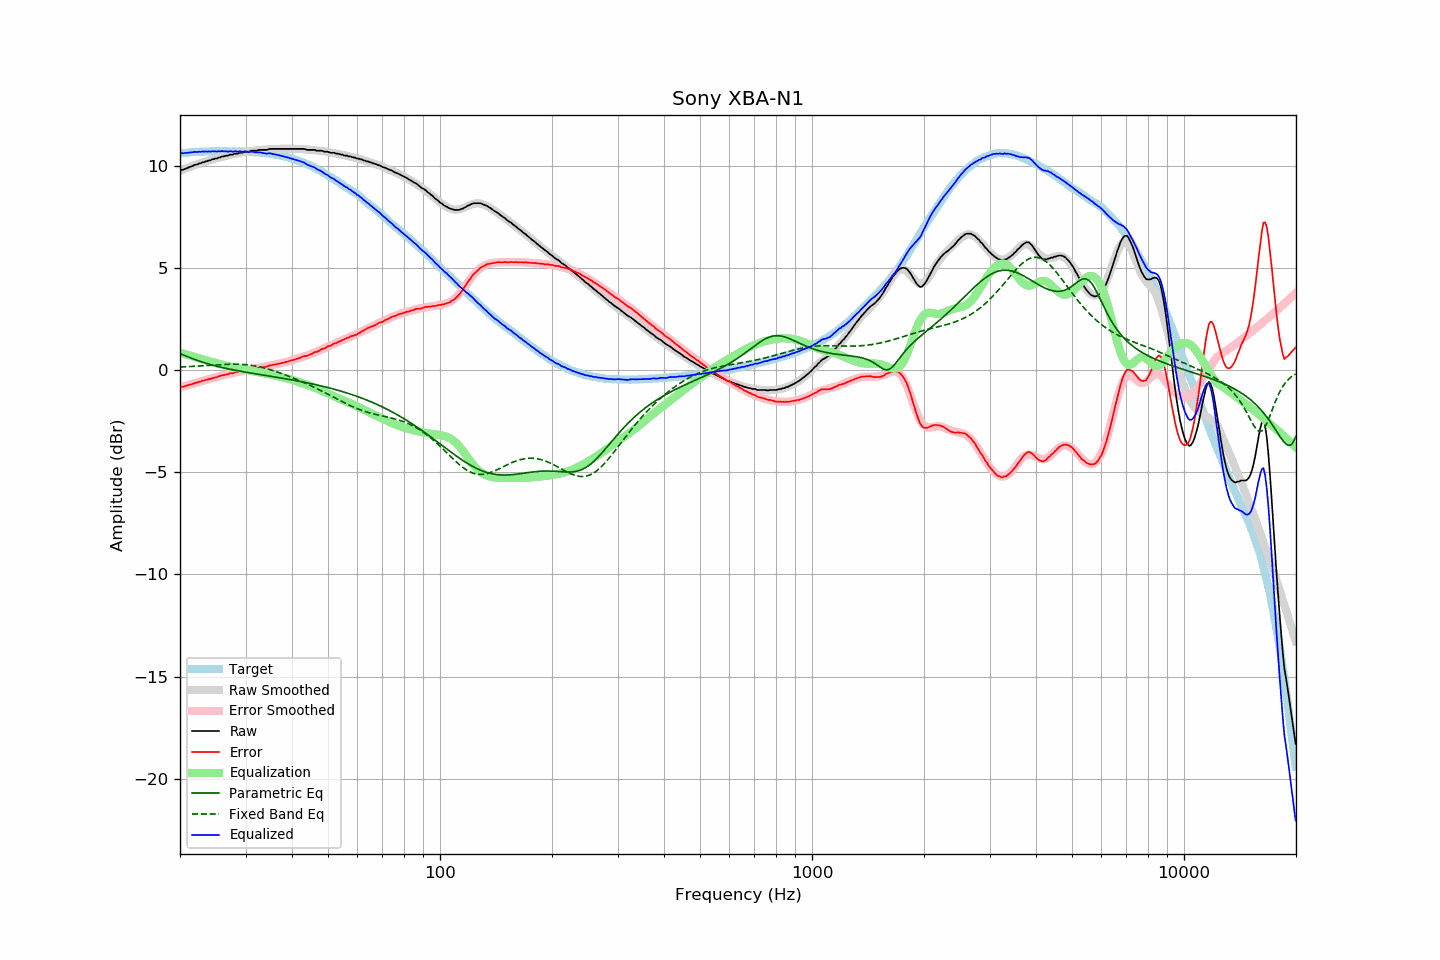

Data behind this chart, as committed beside it:
frequency, raw, error, smoothed, error_smoothed, equalization, parametric_eq, fixed_band_eq, equalized_raw, equalized_smoothed, target
20.00, 9.77, -0.84, 9.76, -0.85, 0.85, 0.81, 0.15, 10.61, 10.60, 10.60
20.20, 9.80, -0.82, 9.79, -0.82, 0.82, 0.77, 0.15, 10.62, 10.61, 10.61
20.40, 9.81, -0.81, 9.82, -0.80, 0.80, 0.74, 0.16, 10.61, 10.62, 10.62
20.61, 9.85, -0.78, 9.85, -0.78, 0.78, 0.71, 0.16, 10.62, 10.63, 10.63
20.81, 9.87, -0.76, 9.88, -0.76, 0.76, 0.68, 0.16, 10.62, 10.64, 10.63
21.02, 9.91, -0.73, 9.91, -0.73, 0.73, 0.65, 0.17, 10.64, 10.64, 10.64
21.23, 9.94, -0.71, 9.94, -0.71, 0.71, 0.61, 0.17, 10.65, 10.65, 10.65
21.44, 9.97, -0.70, 9.97, -0.69, 0.69, 0.58, 0.18, 10.66, 10.66, 10.67
21.66, 10.00, -0.67, 10.00, -0.67, 0.67, 0.55, 0.18, 10.66, 10.66, 10.67
21.87, 10.04, -0.64, 10.02, -0.64, 0.64, 0.52, 0.19, 10.68, 10.67, 10.67
22.09, 10.06, -0.62, 10.05, -0.62, 0.62, 0.50, 0.19, 10.68, 10.67, 10.67
22.31, 10.08, -0.61, 10.08, -0.60, 0.60, 0.47, 0.20, 10.68, 10.68, 10.68
22.54, 10.12, -0.57, 10.11, -0.57, 0.57, 0.44, 0.20, 10.69, 10.68, 10.68
22.76, 10.13, -0.56, 10.14, -0.55, 0.55, 0.41, 0.21, 10.68, 10.69, 10.69
22.99, 10.18, -0.51, 10.16, -0.53, 0.53, 0.39, 0.21, 10.71, 10.69, 10.69
23.22, 10.18, -0.51, 10.19, -0.51, 0.51, 0.36, 0.22, 10.69, 10.69, 10.69
23.45, 10.22, -0.48, 10.21, -0.49, 0.49, 0.34, 0.22, 10.70, 10.70, 10.70
23.69, 10.23, -0.47, 10.23, -0.46, 0.46, 0.31, 0.23, 10.69, 10.70, 10.70
23.92, 10.27, -0.43, 10.26, -0.44, 0.44, 0.29, 0.23, 10.71, 10.70, 10.69
24.16, 10.27, -0.44, 10.28, -0.42, 0.42, 0.27, 0.24, 10.68, 10.70, 10.70
24.40, 10.32, -0.39, 10.31, -0.40, 0.40, 0.25, 0.24, 10.71, 10.70, 10.71
24.65, 10.33, -0.38, 10.33, -0.38, 0.38, 0.23, 0.25, 10.70, 10.70, 10.71
24.89, 10.36, -0.35, 10.35, -0.35, 0.35, 0.21, 0.25, 10.71, 10.70, 10.71
25.14, 10.36, -0.35, 10.37, -0.33, 0.33, 0.19, 0.26, 10.69, 10.71, 10.71
25.39, 10.41, -0.30, 10.39, -0.31, 0.31, 0.17, 0.26, 10.72, 10.71, 10.70
25.65, 10.41, -0.30, 10.42, -0.29, 0.29, 0.15, 0.27, 10.70, 10.71, 10.70
25.91, 10.46, -0.25, 10.44, -0.27, 0.27, 0.13, 0.27, 10.72, 10.71, 10.70
26.16, 10.46, -0.25, 10.46, -0.25, 0.25, 0.11, 0.28, 10.70, 10.70, 10.71
26.43, 10.48, -0.23, 10.48, -0.23, 0.23, 0.09, 0.28, 10.70, 10.70, 10.71
26.69, 10.50, -0.21, 10.49, -0.21, 0.21, 0.08, 0.28, 10.71, 10.70, 10.70
26.96, 10.50, -0.21, 10.51, -0.19, 0.19, 0.06, 0.29, 10.69, 10.70, 10.70
27.23, 10.55, -0.15, 10.53, -0.17, 0.17, 0.04, 0.29, 10.72, 10.70, 10.70
27.50, 10.55, -0.15, 10.55, -0.15, 0.15, 0.03, 0.29, 10.70, 10.70, 10.70
27.77, 10.55, -0.16, 10.56, -0.14, 0.14, 0.01, 0.29, 10.69, 10.70, 10.70
28.05, 10.60, -0.11, 10.58, -0.12, 0.12, -0.00, 0.29, 10.72, 10.70, 10.70
28.33, 10.60, -0.10, 10.59, -0.11, 0.11, -0.02, 0.29, 10.70, 10.70, 10.70
28.62, 10.60, -0.10, 10.61, -0.09, 0.09, -0.03, 0.29, 10.69, 10.70, 10.70
28.90, 10.64, -0.07, 10.63, -0.07, 0.07, -0.05, 0.28, 10.71, 10.70, 10.70
29.19, 10.64, -0.06, 10.64, -0.06, 0.06, -0.06, 0.28, 10.69, 10.70, 10.70
29.48, 10.64, -0.06, 10.65, -0.04, 0.04, -0.08, 0.28, 10.68, 10.70, 10.70
29.78, 10.69, -0.01, 10.67, -0.03, 0.03, -0.09, 0.27, 10.71, 10.69, 10.69
30.08, 10.69, -0.01, 10.68, -0.01, 0.01, -0.10, 0.26, 10.70, 10.69, 10.70
30.38, 10.69, -0.00, 10.69, 0.01, -0.01, -0.12, 0.26, 10.68, 10.69, 10.69
30.68, 10.69, 0.00, 10.71, 0.02, -0.02, -0.13, 0.25, 10.66, 10.68, 10.68
30.99, 10.74, 0.06, 10.72, 0.04, -0.04, -0.14, 0.24, 10.70, 10.68, 10.68
31.30, 10.74, 0.06, 10.72, 0.05, -0.05, -0.16, 0.22, 10.69, 10.68, 10.67
31.61, 10.74, 0.07, 10.73, 0.06, -0.06, -0.17, 0.21, 10.67, 10.67, 10.67
31.93, 10.74, 0.08, 10.74, 0.08, -0.08, -0.18, 0.20, 10.66, 10.66, 10.66
32.24, 10.74, 0.08, 10.75, 0.09, -0.09, -0.20, 0.18, 10.64, 10.66, 10.66
32.57, 10.78, 0.13, 10.76, 0.11, -0.11, -0.21, 0.17, 10.67, 10.65, 10.65
32.89, 10.78, 0.13, 10.77, 0.12, -0.12, -0.22, 0.15, 10.65, 10.64, 10.64
33.22, 10.78, 0.14, 10.78, 0.14, -0.14, -0.23, 0.13, 10.64, 10.64, 10.64
33.55, 10.78, 0.14, 10.78, 0.15, -0.15, -0.25, 0.11, 10.62, 10.63, 10.63
33.89, 10.78, 0.15, 10.79, 0.17, -0.17, -0.26, 0.09, 10.61, 10.62, 10.63
34.23, 10.78, 0.17, 10.80, 0.19, -0.19, -0.27, 0.07, 10.59, 10.61, 10.61
34.57, 10.81, 0.20, 10.80, 0.20, -0.20, -0.29, 0.05, 10.61, 10.60, 10.60
34.92, 10.83, 0.24, 10.81, 0.22, -0.22, -0.30, 0.02, 10.61, 10.59, 10.59
35.27, 10.83, 0.23, 10.81, 0.23, -0.23, -0.31, -0.00, 10.59, 10.58, 10.59
35.62, 10.83, 0.26, 10.82, 0.25, -0.25, -0.32, -0.03, 10.58, 10.57, 10.57
35.97, 10.83, 0.27, 10.82, 0.27, -0.27, -0.34, -0.05, 10.56, 10.55, 10.56
... 635 more rows
